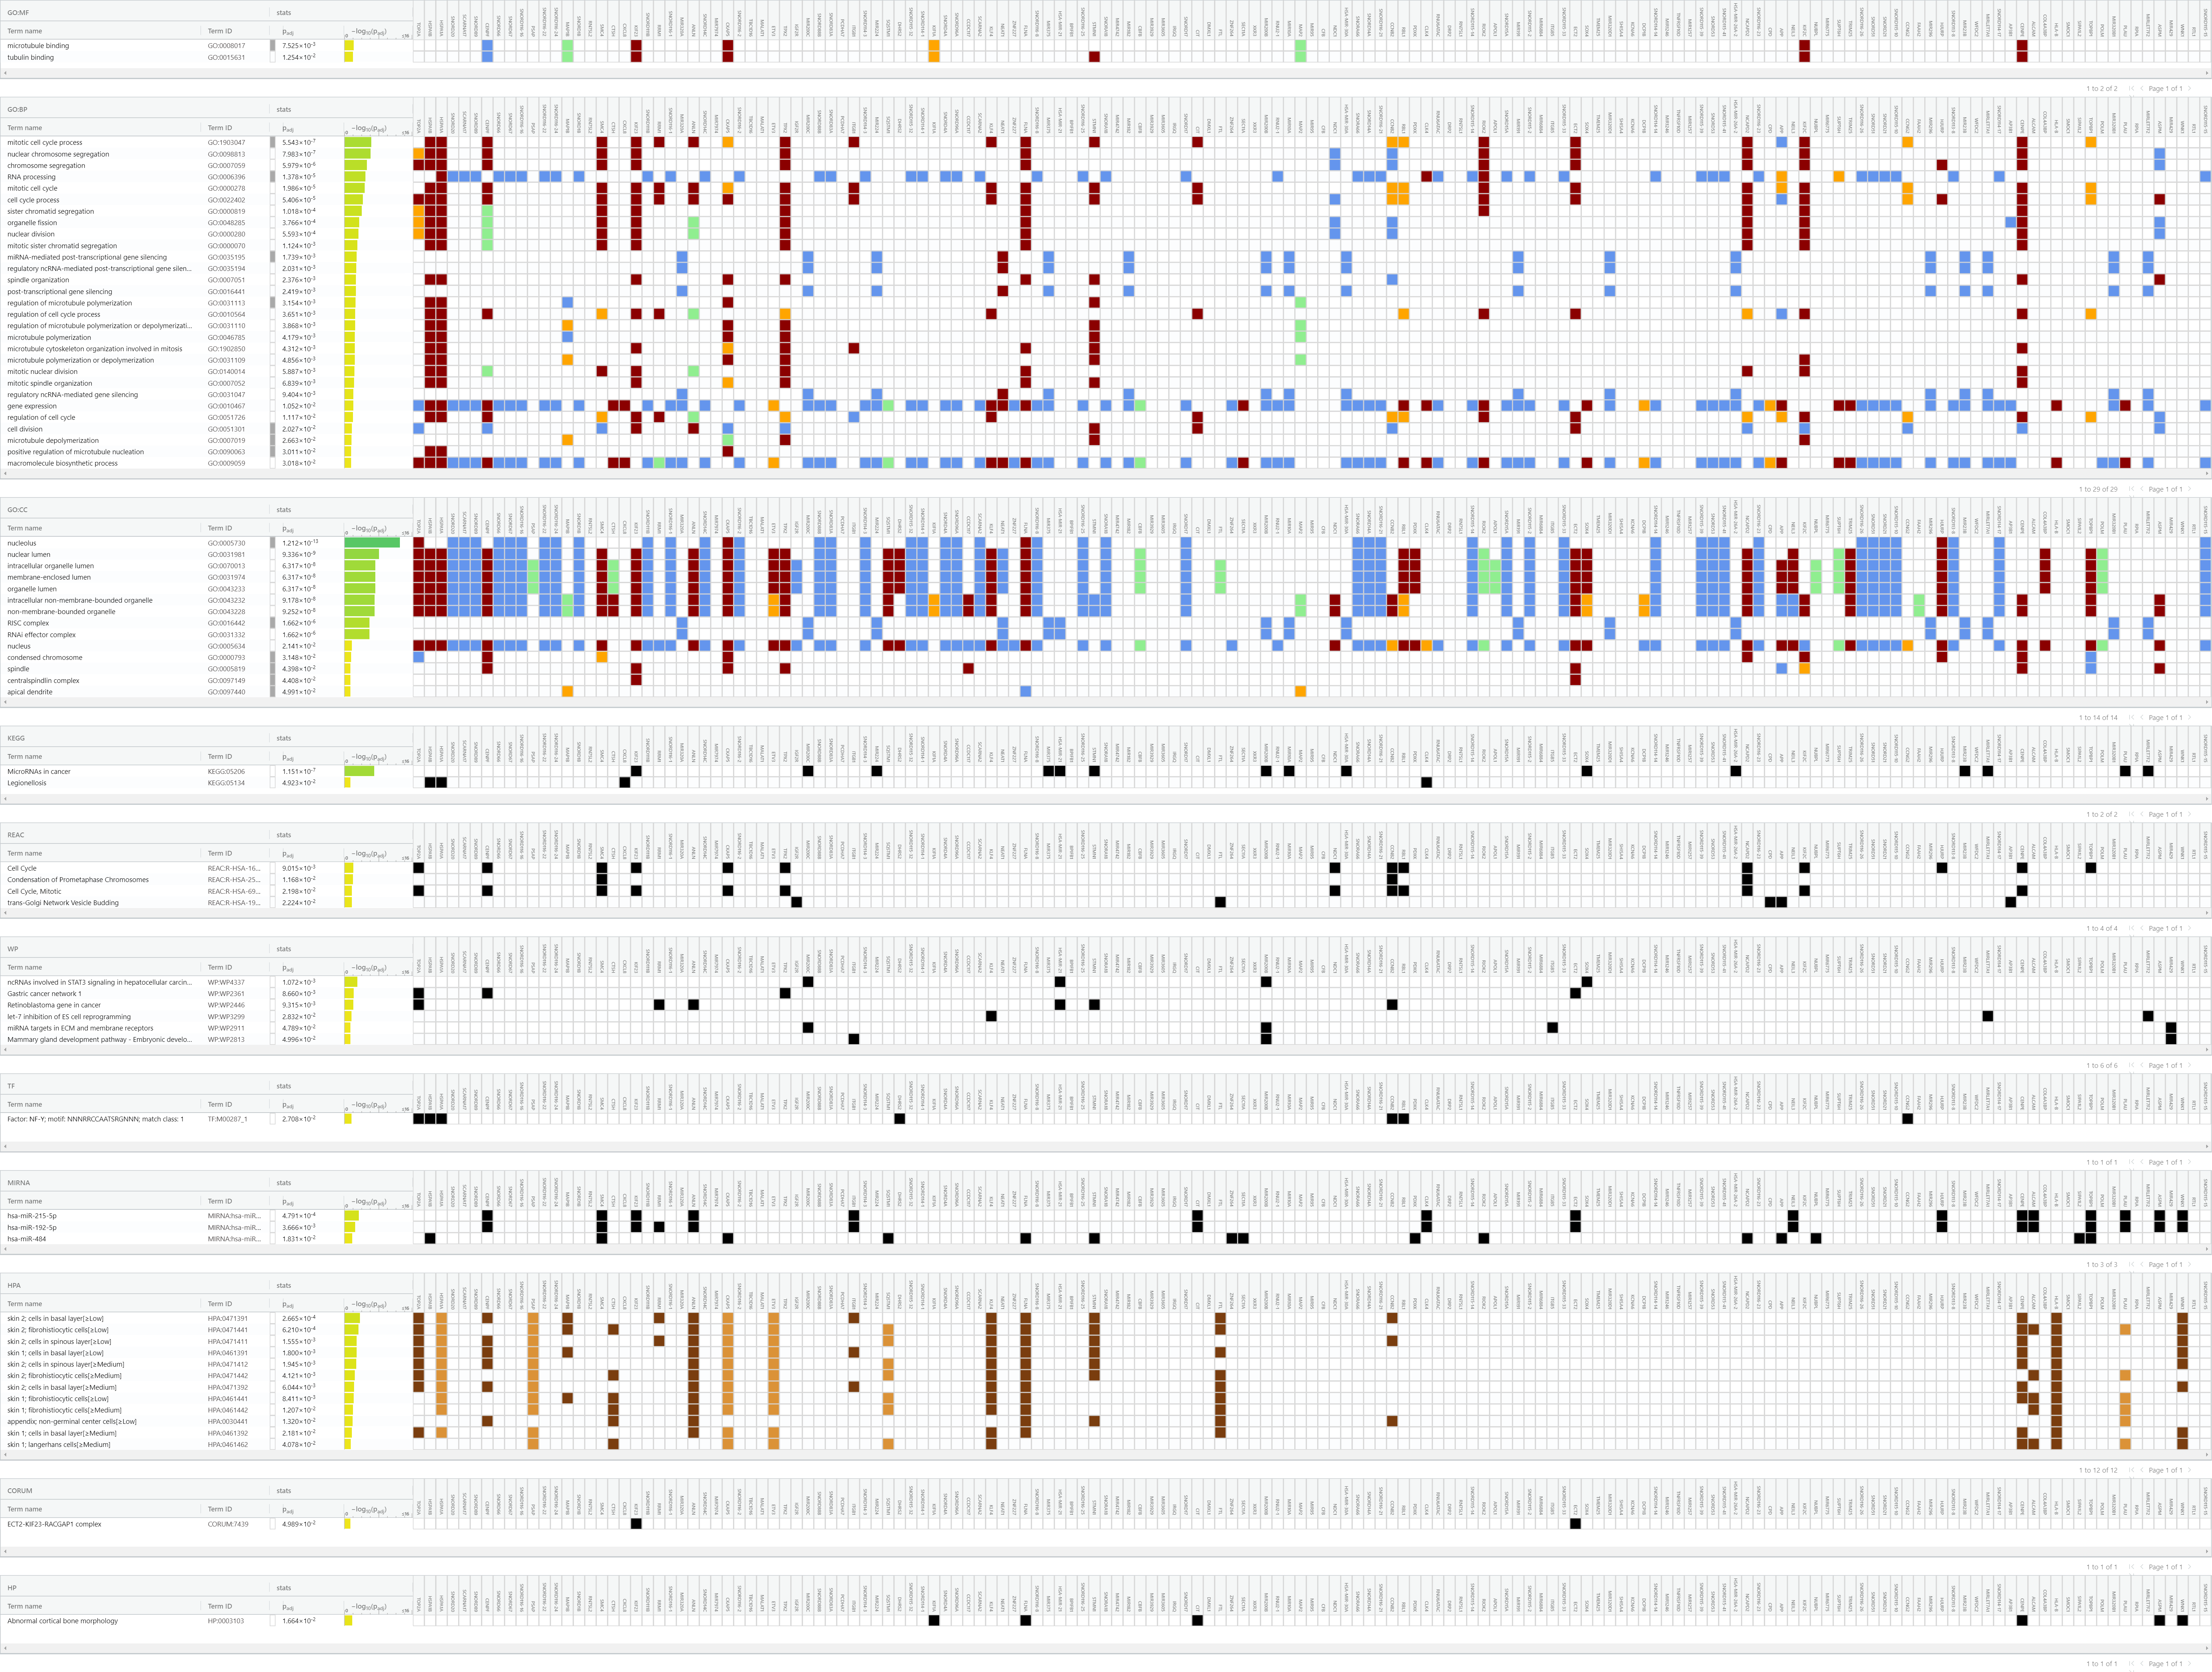

Data behind this chart, as committed beside it:
source, term_name, term_id, highlighted, adjusted_p_value, negative_log10_of_adjusted_p_value, term_size, query_size, intersection_size, effective_domain_size, intersections
GO:MF, microtubule binding, GO:0008017, true, 0.007525, 2.123, 274, 81, 8, 20139, CENPF,MAP1B,KIF23,CKAP5,KIF1A,MAP2,KIF2C…
GO:MF, tubulin binding, GO:0015631, false, 0.01254, 1.902, 385, 81, 9, 20139, CENPF,MAP1B,KIF23,CKAP5,KIF1A,STMN1,MAP2…
GO:BP, mitotic cell cycle process, GO:1903047, true, 5.542587657058249e-7, 6.256, 757, 143, 24, 21010, HSPA1B,HSPA1A,CENPF,SMC4,KIF23,RRM1,ANLN…
GO:BP, nuclear chromosome segregation, GO:0098813, false, 7.98310982624317e-7, 6.098, 313, 143, 16, 21010, TOP2A,HSPA1B,HSPA1A,CENPF,SMC4,KIF23,TPX…
GO:BP, chromosome segregation, GO:0007059, false, 0.000005979, 5.223, 413, 143, 17, 21010, TOP2A,HSPA1B,HSPA1A,CENPF,SMC4,KIF23,TPX…
GO:BP, RNA processing, GO:0006396, true, 0.00001378, 4.861, 3368, 143, 51, 21010, HSPA1A,SNORD20,SCARNA17,SNORD89,SNORD66,…
GO:BP, mitotic cell cycle, GO:0000278, false, 0.00001986, 4.702, 908, 143, 24, 21010, HSPA1B,HSPA1A,CENPF,SMC4,KIF23,RRM1,ANLN…
GO:BP, cell cycle process, GO:0022402, false, 0.00005406, 4.267, 1273, 143, 28, 21010, TOP2A,HSPA1B,HSPA1A,CENPF,SMC4,KIF23,RRM…
GO:BP, sister chromatid segregation, GO:0000819, false, 0.0001018, 3.992, 229, 143, 12, 21010, TOP2A,HSPA1B,HSPA1A,CENPF,SMC4,KIF23,TPX…
GO:BP, organelle fission, GO:0048285, false, 0.0003766, 3.424, 485, 143, 16, 21010, TOP2A,HSPA1B,HSPA1A,CENPF,SMC4,KIF23,ANL…
GO:BP, nuclear division, GO:0000280, false, 0.0005593, 3.252, 437, 143, 15, 21010, TOP2A,HSPA1B,HSPA1A,CENPF,SMC4,KIF23,ANL…
GO:BP, mitotic sister chromatid segregation, GO:0000070, false, 0.001124, 2.949, 187, 143, 10, 21010, HSPA1B,HSPA1A,CENPF,SMC4,KIF23,TPX2,FLNA…
GO:BP, miRNA-mediated post-transcriptional gene…, GO:0035195, true, 0.001739, 2.76, 613, 143, 17, 21010, MIR320A,MIR200C,MIR224,NEAT1,MIR375,MIR1…
GO:BP, regulatory ncRNA-mediated post-transcrip…, GO:0035194, false, 0.002031, 2.692, 620, 143, 17, 21010, MIR320A,MIR200C,MIR224,NEAT1,MIR375,MIR1…
GO:BP, spindle organization, GO:0007051, false, 0.002376, 2.624, 203, 143, 10, 21010, HSPA1B,HSPA1A,KIF23,CKAP5,TPX2,FLNA,STMN…
GO:BP, post-transcriptional gene silencing, GO:0016441, false, 0.002419, 2.616, 628, 143, 17, 21010, MIR320A,MIR200C,MIR224,NEAT1,MIR375,MIR1…
GO:BP, regulation of microtubule polymerization, GO:0031113, true, 0.003154, 2.501, 54, 143, 6, 21010, HSPA1B,HSPA1A,MAP1B,CKAP5,STMN1,MAP2
GO:BP, regulation of cell cycle process, GO:0010564, false, 0.003651, 2.438, 721, 143, 18, 21010, HSPA1B,HSPA1A,CENPF,SMC4,KIF23,RRM1,ANLN…
GO:BP, regulation of microtubule polymerization…, GO:0031110, false, 0.003868, 2.413, 87, 143, 7, 21010, HSPA1B,HSPA1A,MAP1B,CKAP5,TPX2,STMN1,MAP…
GO:BP, microtubule polymerization, GO:0046785, false, 0.004179, 2.379, 88, 143, 7, 21010, HSPA1B,HSPA1A,MAP1B,CKAP5,TPX2,STMN1,MAP…
GO:BP, microtubule cytoskeleton organization in…, GO:1902850, false, 0.004312, 2.365, 169, 143, 9, 21010, HSPA1B,HSPA1A,KIF23,CKAP5,TPX2,ITGB1,FLN…
GO:BP, microtubule polymerization or depolymeri…, GO:0031109, false, 0.004856, 2.314, 128, 143, 8, 21010, HSPA1B,HSPA1A,MAP1B,CKAP5,TPX2,STMN1,MAP…
GO:BP, mitotic nuclear division, GO:0140014, false, 0.005887, 2.23, 278, 143, 11, 21010, HSPA1B,HSPA1A,CENPF,SMC4,KIF23,ANLN,TPX2…
GO:BP, mitotic spindle organization, GO:0007052, false, 0.006839, 2.165, 134, 143, 8, 21010, HSPA1B,HSPA1A,KIF23,CKAP5,TPX2,FLNA,STMN…
GO:BP, regulatory ncRNA-mediated gene silencing, GO:0031047, false, 0.009404, 2.027, 695, 143, 17, 21010, MIR320A,MIR200C,MIR224,NEAT1,MIR375,MIR1…
GO:BP, gene expression, GO:0010467, false, 0.01052, 1.978, 9182, 143, 89, 21010, TOP2A,HSPA1B,HSPA1A,SNORD20,SCARNA17,SNO…
GO:BP, regulation of cell cycle, GO:0051726, false, 0.01117, 1.952, 1112, 143, 22, 21010, HSPA1B,HSPA1A,CENPF,SMC4,KIF23,RRM1,ANLN…
GO:BP, cell division, GO:0051301, true, 0.02027, 1.693, 660, 143, 16, 21010, TOP2A,CENPF,SMC4,KIF23,ANLN,CKAP5,TPX2,S…
GO:BP, microtubule depolymerization, GO:0007019, true, 0.02663, 1.575, 46, 143, 5, 21010, MAP1B,CKAP5,TPX2,STMN1,KIF2C
GO:BP, positive regulation of microtubule nucle…, GO:0090063, true, 0.03011, 1.521, 8, 143, 3, 21010, HSPA1B,HSPA1A,CKAP5
GO:BP, macromolecule biosynthetic process, GO:0009059, false, 0.03018, 1.52, 9681, 143, 91, 21010, TOP2A,HSPA1B,HSPA1A,SNORD20,SCARNA17,SNO…
GO:CC, nucleolus, GO:0005730, true, 1.212138552958541e-13, 12.92, 1996, 144, 48, 22090, TOP2A,SNORD20,SCARNA17,SNORD89,SNORD66,S…
GO:CC, nuclear lumen, GO:0031981, false, 9.336239830079141e-9, 8.03, 5520, 144, 73, 22090, TOP2A,HSPA1B,HSPA1A,SNORD20,SCARNA17,SNO…
GO:CC, intracellular organelle lumen, GO:0070013, false, 6.317303699602032e-8, 7.199, 6656, 144, 80, 22090, TOP2A,HSPA1B,HSPA1A,SNORD20,SCARNA17,SNO…
GO:CC, membrane-enclosed lumen, GO:0031974, false, 6.317303699602032e-8, 7.199, 6656, 144, 80, 22090, TOP2A,HSPA1B,HSPA1A,SNORD20,SCARNA17,SNO…
GO:CC, organelle lumen, GO:0043233, false, 6.317303699602032e-8, 7.199, 6656, 144, 80, 22090, TOP2A,HSPA1B,HSPA1A,SNORD20,SCARNA17,SNO…
GO:CC, intracellular non-membrane-bounded organ…, GO:0043232, false, 9.178412894463167e-8, 7.037, 6568, 144, 79, 22090, TOP2A,HSPA1B,HSPA1A,SNORD20,SCARNA17,SNO…
GO:CC, non-membrane-bounded organelle, GO:0043228, false, 9.252240582925697e-8, 7.034, 6569, 144, 79, 22090, TOP2A,HSPA1B,HSPA1A,SNORD20,SCARNA17,SNO…
GO:CC, RISC complex, GO:0016442, true, 0.000001662, 5.779, 441, 144, 17, 22090, MIR320A,MIR200C,MIR224,NEAT1,MIR375,HSA-…
GO:CC, RNAi effector complex, GO:0031332, false, 0.000001662, 5.779, 441, 144, 17, 22090, MIR320A,MIR200C,MIR224,NEAT1,MIR375,HSA-…
GO:CC, nucleus, GO:0005634, false, 0.02141, 1.669, 10063, 144, 89, 22090, TOP2A,HSPA1B,HSPA1A,SNORD20,SCARNA17,SNO…
GO:CC, condensed chromosome, GO:0000793, true, 0.03148, 1.502, 278, 144, 9, 22090, TOP2A,CENPF,SMC4,CKAP5,NCAPD2,KIF2C,HJUR…
GO:CC, spindle, GO:0005819, true, 0.04398, 1.357, 431, 144, 11, 22090, CENPF,KIF23,CKAP5,TPX2,CCDC117,ECT2,APP,…
GO:CC, centralspindlin complex, GO:0097149, true, 0.04408, 1.356, 3, 144, 2, 22090, KIF23,ECT2
GO:CC, apical dendrite, GO:0097440, true, 0.04991, 1.302, 16, 144, 3, 22090, MAP1B,FLNA,MAP2
KEGG, MicroRNAs in cancer, KEGG:05206, false, 1.150959721256329e-7, 6.939, 310, 56, 15, 8161, KIF23,MIR200C,MIR224,MIR375,HSA-MIR-21,S…
KEGG, Legionellosis, KEGG:05134, false, 0.04923, 1.308, 57, 56, 4, 8161, HSPA1B,HSPA1A,CXCL8,CLK4
REAC, Cell Cycle, REAC:R-HSA-1640170, false, 0.009015, 2.045, 679, 62, 14, 10835, TOP2A,CENPF,SMC4,KIF23,CKAP5,TPX2,NDC1,C…
REAC, Condensation of Prometaphase Chromosomes, REAC:R-HSA-2514853, false, 0.01168, 1.933, 11, 62, 3, 10835, SMC4,CCNB2,NCAPD2
REAC, Cell Cycle, Mitotic, REAC:R-HSA-69278, false, 0.02198, 1.658, 549, 62, 12, 10835, TOP2A,CENPF,SMC4,KIF23,CKAP5,TPX2,NDC1,C…
REAC, trans-Golgi Network Vesicle Budding, REAC:R-HSA-199992, false, 0.02224, 1.653, 72, 62, 5, 10835, IGF2R,FTL,CPD,APP,AP3B1
WP, ncRNAs involved in STAT3 signaling in he…, WP:WP4337, false, 0.001072, 2.97, 17, 66, 4, 8625, MIR200C,HSA-MIR-21,MIR200B,SOX4
WP, Gastric cancer network 1, WP:WP2361, false, 0.00866, 2.062, 28, 66, 4, 8625, TOP2A,CENPF,TPX2,ECT2
WP, Retinoblastoma gene in cancer, WP:WP2446, false, 0.009315, 2.031, 90, 66, 6, 8625, TOP2A,RRM1,ANLN,HSA-MIR-21,STMN1,CCNB2
WP, let-7 inhibition of ES cell reprogrammin…, WP:WP3299, false, 0.02832, 1.548, 15, 66, 3, 8625, KLF4,MIRLET7A1,MIRLET7F2
WP, miRNA targets in ECM and membrane recept…, WP:WP2911, false, 0.04789, 1.32, 43, 66, 4, 8625, MIR200C,MIR200B,ITGB5,MIR429
WP, Mammary gland development pathway - Embr…, WP:WP2813, false, 0.04996, 1.301, 18, 66, 3, 8625, ITGB1,MIR200B,MIR429
TF, Factor: NF-Y; motif: NNNRRCCAATSRGNNN; m…, TF:M00287_1, false, 0.02708, 1.567, 188, 80, 7, 20011, TOP2A,HSPA1B,HSPA1A,DHRS2,CCNB2,RBL1,CCN…
MIRNA, hsa-miR-215-5p, MIRNA:hsa-miR-215-5p, false, 0.0004791, 3.32, 753, 75, 16, 14846, CENPF,SMC4,KIF23,ANLN,ITGB1,CIT,CLK4,ECT…
MIRNA, hsa-miR-192-5p, MIRNA:hsa-miR-192-5p, false, 0.003666, 2.436, 988, 75, 17, 14846, CENPF,SMC4,KIF23,RRM1,ANLN,ITGB1,CIT,CLK…
... 15 more rows
